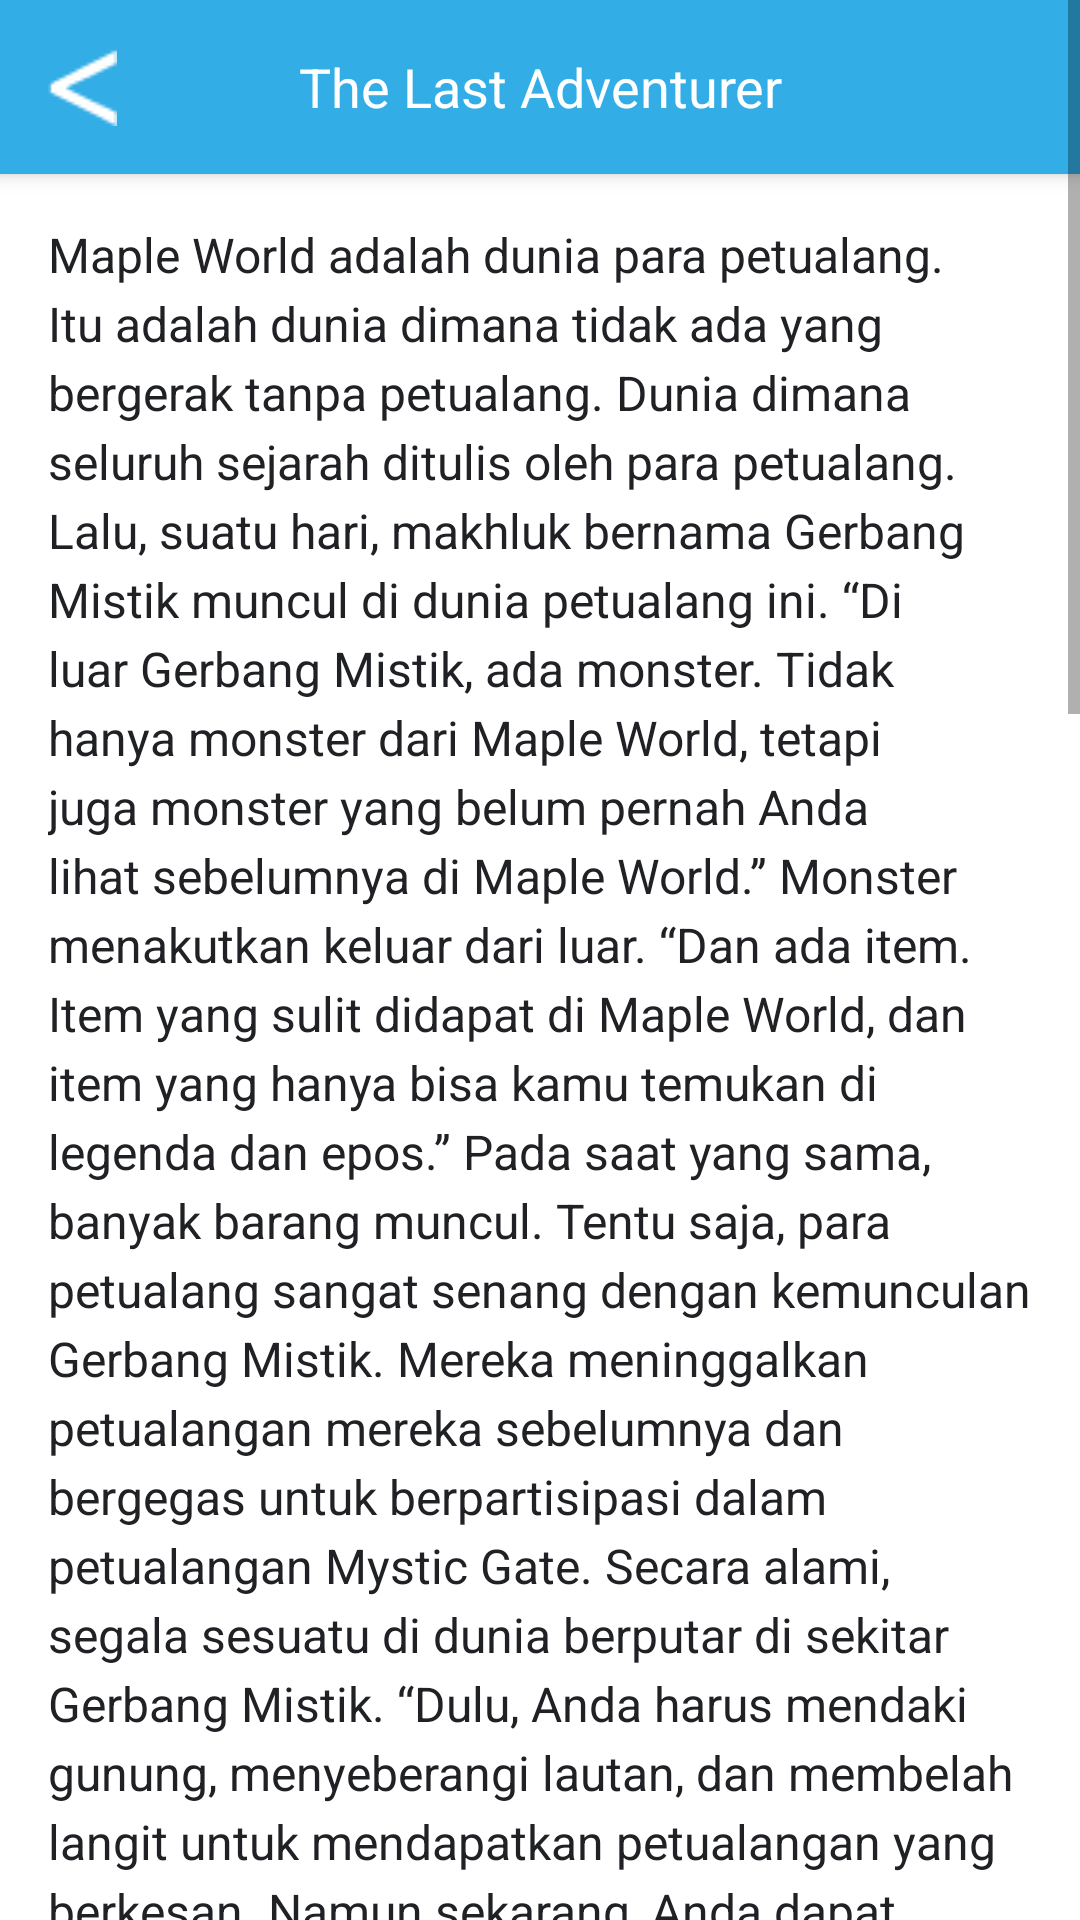

This screen was rendered from an Android layout file. Write that file and the resources it references.
<!-- AndroidManifest.xml: application theme AppTheme.NoActionBar -->
<!-- res/layout/cover15.xml -->
<?xml version="1.0" encoding="utf-8"?>
<ScrollView
    xmlns:android="http://schemas.android.com/apk/res/android"
    android:layout_width="match_parent"
    android:layout_height="match_parent"
    android:background="@color/white">

    <LinearLayout
        android:layout_width="match_parent"
        android:layout_height="wrap_content"
        android:orientation="vertical">

        <androidx.appcompat.widget.Toolbar
            android:id="@+id/toolbar"
            android:layout_width="match_parent"
            android:layout_height="wrap_content"
            android:background="@color/blue"
            android:elevation="4dp"
            android:padding="16dp"
            android:theme="@style/ThemeOverlay.AppCompat.Dark.ActionBar">

            <ImageView
                android:id="@+id/back_button"
                android:layout_width="wrap_content"
                android:layout_height="wrap_content"
                android:src="@drawable/back"
                android:contentDescription="back"
                android:layout_gravity="start"
                android:paddingEnd="8dp" />

            <TextView
                android:id="@+id/toolbar_title"
                android:layout_width="wrap_content"
                android:layout_height="wrap_content"
                android:text="The Last Adventurer"
                android:textColor="@color/white"
                android:textSize="18sp"
                android:layout_gravity="center"
                android:gravity="center" />

        </androidx.appcompat.widget.Toolbar>


        <LinearLayout
            android:layout_width="match_parent"
            android:layout_height="wrap_content"
            android:orientation="vertical"
            android:background="@color/white">

            <TextView
                android:id="@+id/descriptionText"
                android:layout_width="match_parent"
                android:layout_height="wrap_content"
                android:text="@string/cover15_text"
                android:textColor="@color/black"
                android:textIsSelectable="true"
                android:textSize="16sp"
                android:padding="16dp"
                android:lineSpacingExtra="4dp" />

        </LinearLayout>

    </LinearLayout>

</ScrollView>
<!-- resources referenced by this layout -->
<resources>
  <color name="black">#202125</color>
  <color name="blue">#32ADE6</color>
  <color name="white">#FFFFFFFF</color>
  <!-- drawable back: png bitmap (drawable, 281 bytes) -->
  <string name="cover15_text">Maple World adalah dunia para petualang.
  
  Itu adalah dunia dimana tidak ada yang bergerak tanpa petualang.
  
  Dunia dimana seluruh sejarah ditulis oleh para petualang.
  
  Lalu, suatu hari, makhluk bernama Gerbang Mistik muncul di dunia petualang ini.
  
  “Di luar Gerbang Mistik, ada monster. Tidak hanya monster dari Maple World, tetapi juga monster yang belum pernah Anda lihat sebelumnya di Maple World.”
  
  Monster menakutkan keluar dari luar.
  
  “Dan ada item. Item yang sulit didapat di Maple World, dan item yang hanya bisa kamu temukan di legenda dan epos.”
  
  Pada saat yang sama, banyak barang muncul.
  
  Tentu saja, para petualang sangat senang dengan kemunculan Gerbang Mistik.
  
  Mereka meninggalkan petualangan mereka sebelumnya dan bergegas untuk berpartisipasi dalam petualangan Mystic Gate.
  
  Secara alami, segala sesuatu di dunia berputar di sekitar Gerbang Mistik.
  
  “Dulu, Anda harus mendaki gunung, menyeberangi lautan, dan membelah langit untuk mendapatkan petualangan yang berkesan. Namun sekarang, Anda dapat menemukan Gerbang Mistik yang telah muncul di halaman belakang rumah Anda dan menjalani petualangan yang lebih seru.”
  
  Maka dimulailah era Gerbang Mistik, yang dipuji oleh para petualang sebagai era terhebat dalam sejarah petualang, era mimpi.
  
  Namun, situasinya berbeda bagi mereka yang bukan petualang.
  
  Seperti Elpam.
  
  Seorang pemuda berusia dua puluh tahun yang melakukan pekerjaan serabutan di kota pelabuhan Liss kehilangan pekerjaannya dalam semalam.
  
  Hal ini dikarenakan beban kerja telah berkurang drastis karena para petualang yang selama ini membantu transportasi logistik tiba-tiba pergi untuk bertualang melalui Gerbang Mistik.
  
  Tentu saja, tidak sulit bagi pemuda berusia dua puluh tahun itu untuk menghidupi dirinya sendiri.
  
  “Itu adalah Kematian Hitam. Ini adalah penyakit yang membunuh Anda dengan batuk darah hitam. Itulah yang dimiliki ayahmu.”
  
  Namun, kehidupan seorang pemuda dengan keluarga yang sedang sekarat berbeda.
  
  “Obat? Ada satu. Anda juga bisa mendapatkannya. Sekitar 1 juta meso.”
  
  Dia membutuhkan uang.
  
  Tetapi tidak mungkin seorang pemuda yang tidak melakukan apa pun seperti El Paume akan memiliki 1 juta meso.
  
  Pada akhirnya, dia menandatangani kontrak dengan persyaratan konyol untuk meminjam uang.
  
  Meski begitu, ayahnya meninggal.
  
  “Mulai sekarang, kamu adalah budak Kelas Atas Gafor sesuai kontrak.”
  
  Dan yang tersisa menjadi budak.
  
  “Ingatlah ini. Anda adalah umpannya. Jika kamu tidak bisa memancing monster itu, kita semua akan kacau.”
  
  Terlebih lagi, di era Gerbang Mistik, satu-satunya tempat di mana budak digunakan adalah di luar Gerbang Mistik.
  
  Jadi, sebagian besar budak yang menjadi umpan tidak bertahan lebih dari enam petualangan dan dimakan monster.
  
  “Orang ini hidup kembali?”
  
  Namun, El Paume terus bertahan.
  
  Itu bukanlah sebuah keberuntungan.
  
  Karena peran budak yang bertahan sebagai umpan selanjutnya adalah digunakan sebagai umpan lagi, itu saja.</string>
  <style name="AppTheme.NoActionBar" parent="Theme.AppCompat.Light.NoActionBar">
          <item name="windowActionBar">false</item>
          <item name="windowNoTitle">true</item>
      </style>
</resources>
